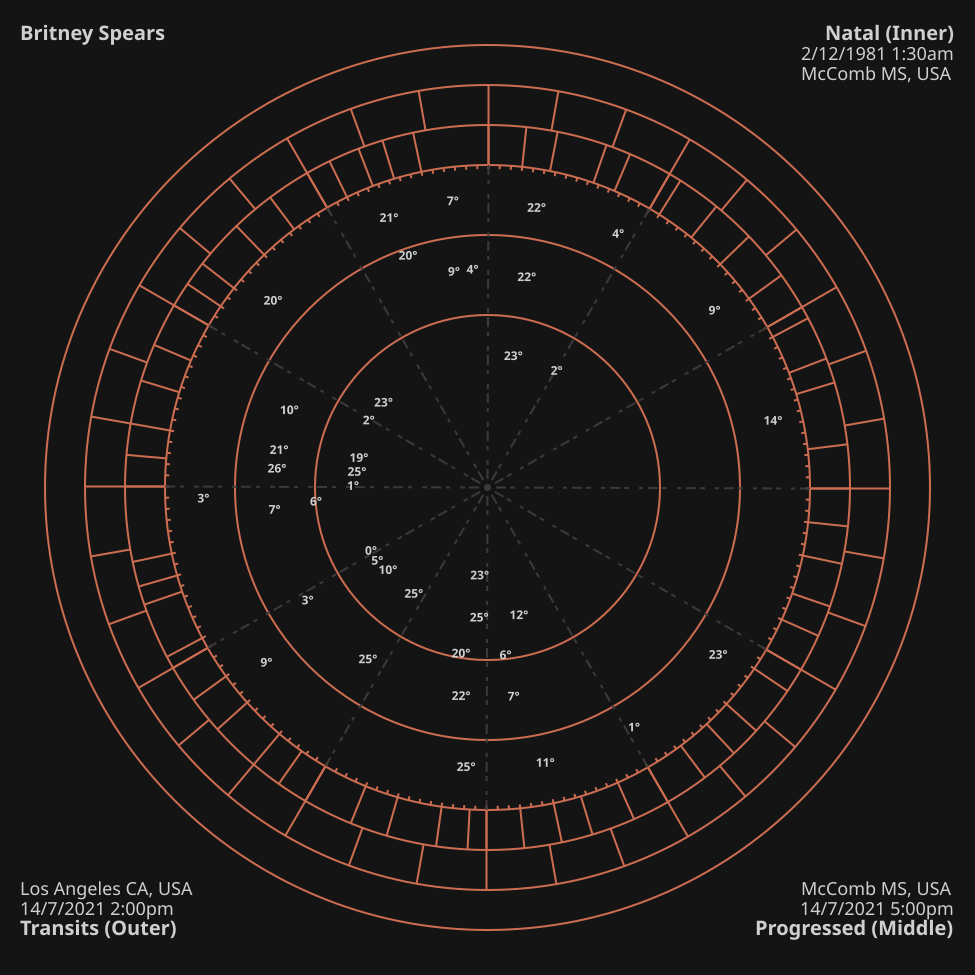

Data behind this chart, as committed beside it:
planets, natal_sign, natal_degree, rx, progressed_sign, progressed_degree, rx, transit_sign, transit_degree, rx
Sun, sag, 10, 0, cap, 20, 0, can, 22, 0
Moon, aqu, 12, 0, leo, 4, 0, vir, 20, 0
Mercury, sag, 5, 0, aqu, 7, 0, can, 4, 0
Venus, cap, 25, 0, aqu, 6, 1, leo, 21, 0
Mars, vir, 23, 0, lib, 10, 0, leo, 20, 0
Jupiter, sco, 1, 0, sco, 7, 0, pis, 1, 1
Saturn, lib, 19, 0, lib, 21, 0, aqu, 11, 1
Uranus, sag, 0, 0, sag, 3, 0, tau, 14, 0
Neptune, sag, 25, 0, sag, 25, 0, pis, 23, 1
Pluto, lib, 25, 0, lib, 26, 0, cap, 25, 1
nn, can, 23, 0, can, 22, 0, gem, 9, 0
sn, cap, 23, 0, cap, 22, 0, sag, 9, 0
asc, lib, 2, 0, sco, 6, 0, sco, 3, 0
mc, can, 2, 0, leo, 9, 0, leo, 7, 0
